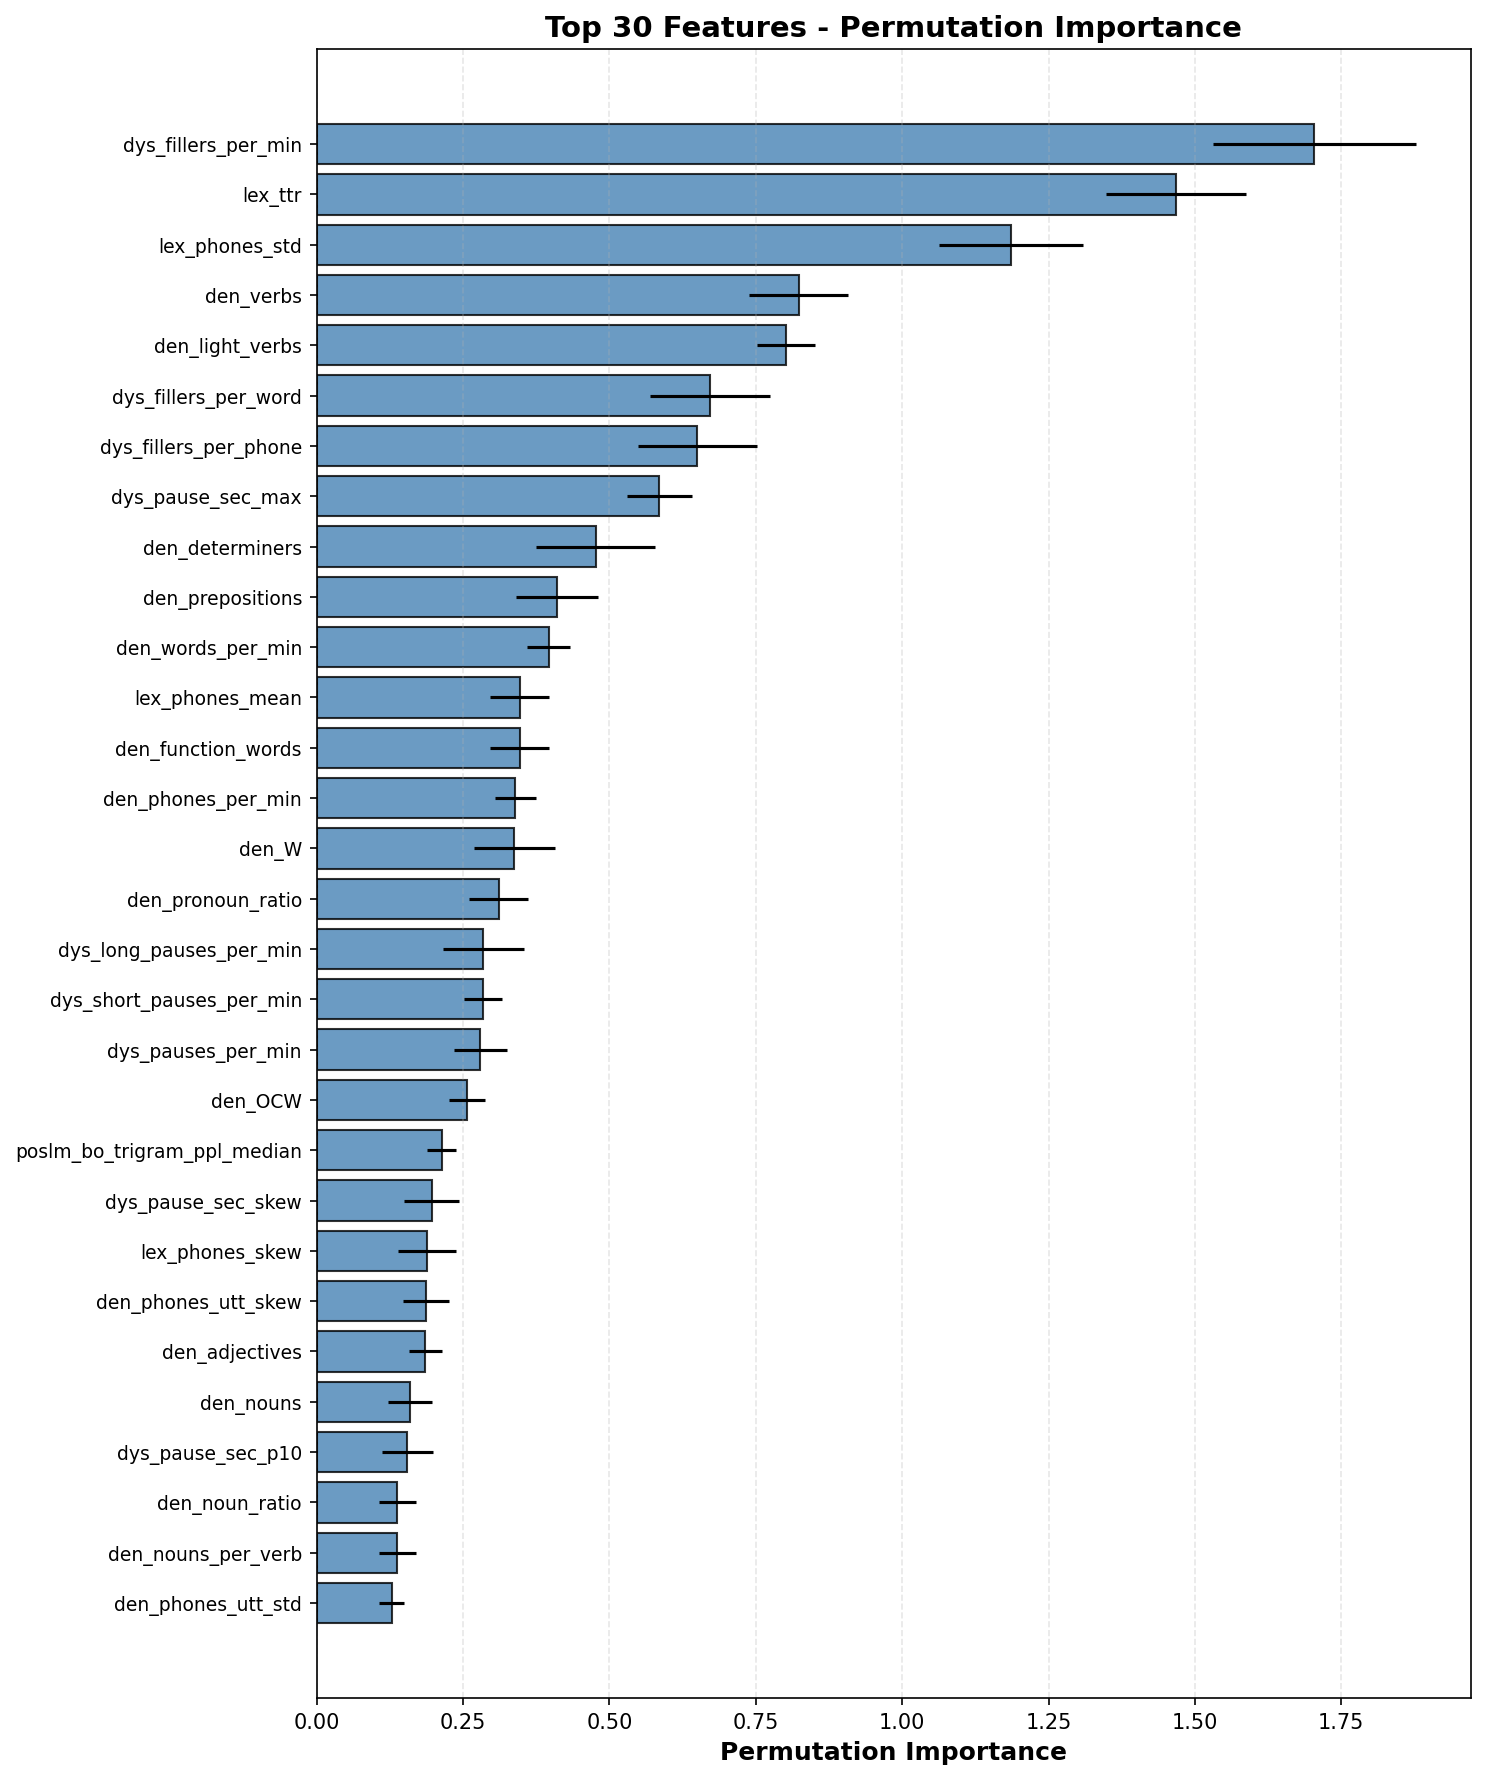

Data behind this chart, as committed beside it:
feature, importance_mean, importance_std
dys_fillers_per_min, 1.704, 0.1733
lex_ttr, 1.468, 0.1199
lex_phones_std, 1.186, 0.1226
den_verbs, 0.8233, 0.08409
den_light_verbs, 0.801, 0.04951
dys_fillers_per_word, 0.6723, 0.1026
dys_fillers_per_phone, 0.6503, 0.1016
dys_pause_sec_max, 0.5854, 0.0558
den_determiners, 0.4763, 0.1013
den_prepositions, 0.4101, 0.06976
den_words_per_min, 0.3961, 0.03658
lex_phones_mean, 0.3467, 0.05016
den_function_words, 0.3465, 0.05016
den_phones_per_min, 0.3394, 0.03459
den_W, 0.3374, 0.06927
den_pronoun_ratio, 0.311, 0.04996
dys_long_pauses_per_min, 0.2846, 0.06946
dys_short_pauses_per_min, 0.2841, 0.03292
dys_pauses_per_min, 0.2798, 0.04582
den_OCW, 0.257, 0.03085
poslm_bo_trigram_ppl_median, 0.2134, 0.02444
dys_pause_sec_skew, 0.1963, 0.04678
lex_phones_skew, 0.1886, 0.04959
den_phones_utt_skew, 0.1867, 0.03863
den_adjectives, 0.1857, 0.0285
den_nouns, 0.1596, 0.0377
dys_pause_sec_p10, 0.1549, 0.04326
den_noun_ratio, 0.1379, 0.03201
den_nouns_per_verb, 0.1375, 0.03146
den_phones_utt_std, 0.128, 0.02161
den_words_utt_std, 0.125, 0.02125
dys_pause_sec_kurt, 0.1172, 0.02533
den_adverbs, 0.1154, 0.02753
dys_long_pauses_per_word, 0.1151, 0.03784
lex_phones_kurt, 0.1088, 0.03149
den_phones_utt_min, 0.1084, 0.04341
den_words_utt_skew, 0.1067, 0.02633
den_words_utt_min, 0.1054, 0.04366
dys_pause_sec_q1, 0.1043, 0.0282
dys_pause_sec_p90, 0.1023, 0.02459
dys_pause_sec_q3, 0.09278, 0.0393
den_words_utt_mad, 0.08416, 0.03321
den_words_utt_q1, 0.08284, 0.02019
den_phones_utt_q1, 0.08091, 0.02027
lex_phones_median, 0.07991, 0.01601
lex_phones_max, 0.07925, 0.01967
lex_phones_q1, 0.07407, 0.02463
dys_pause_sec_min, 0.05679, 0.02506
lex_phones_p10, 0.05613, 0.03157
den_phones_utt_p10, 0.05406, 0.02677
den_words_utt_p10, 0.0526, 0.02631
lex_phones_q3, 0.05146, 0.01961
den_phones_utt_mad, 0.04938, 0.02711
dys_short_pauses_per_word, 0.04881, 0.01762
den_phones_utt_p90, 0.04798, 0.01962
den_words_utt_p90, 0.04792, 0.02127
dys_pause_sec_mad, 0.04689, 0.02975
dys_pauses_per_word, 0.04566, 0.01712
poslm_bo_bigram_ce_q1, 0.03855, 0.01146
den_words_utt_iqr, 0.03833, 0.02399
... 48 more rows
